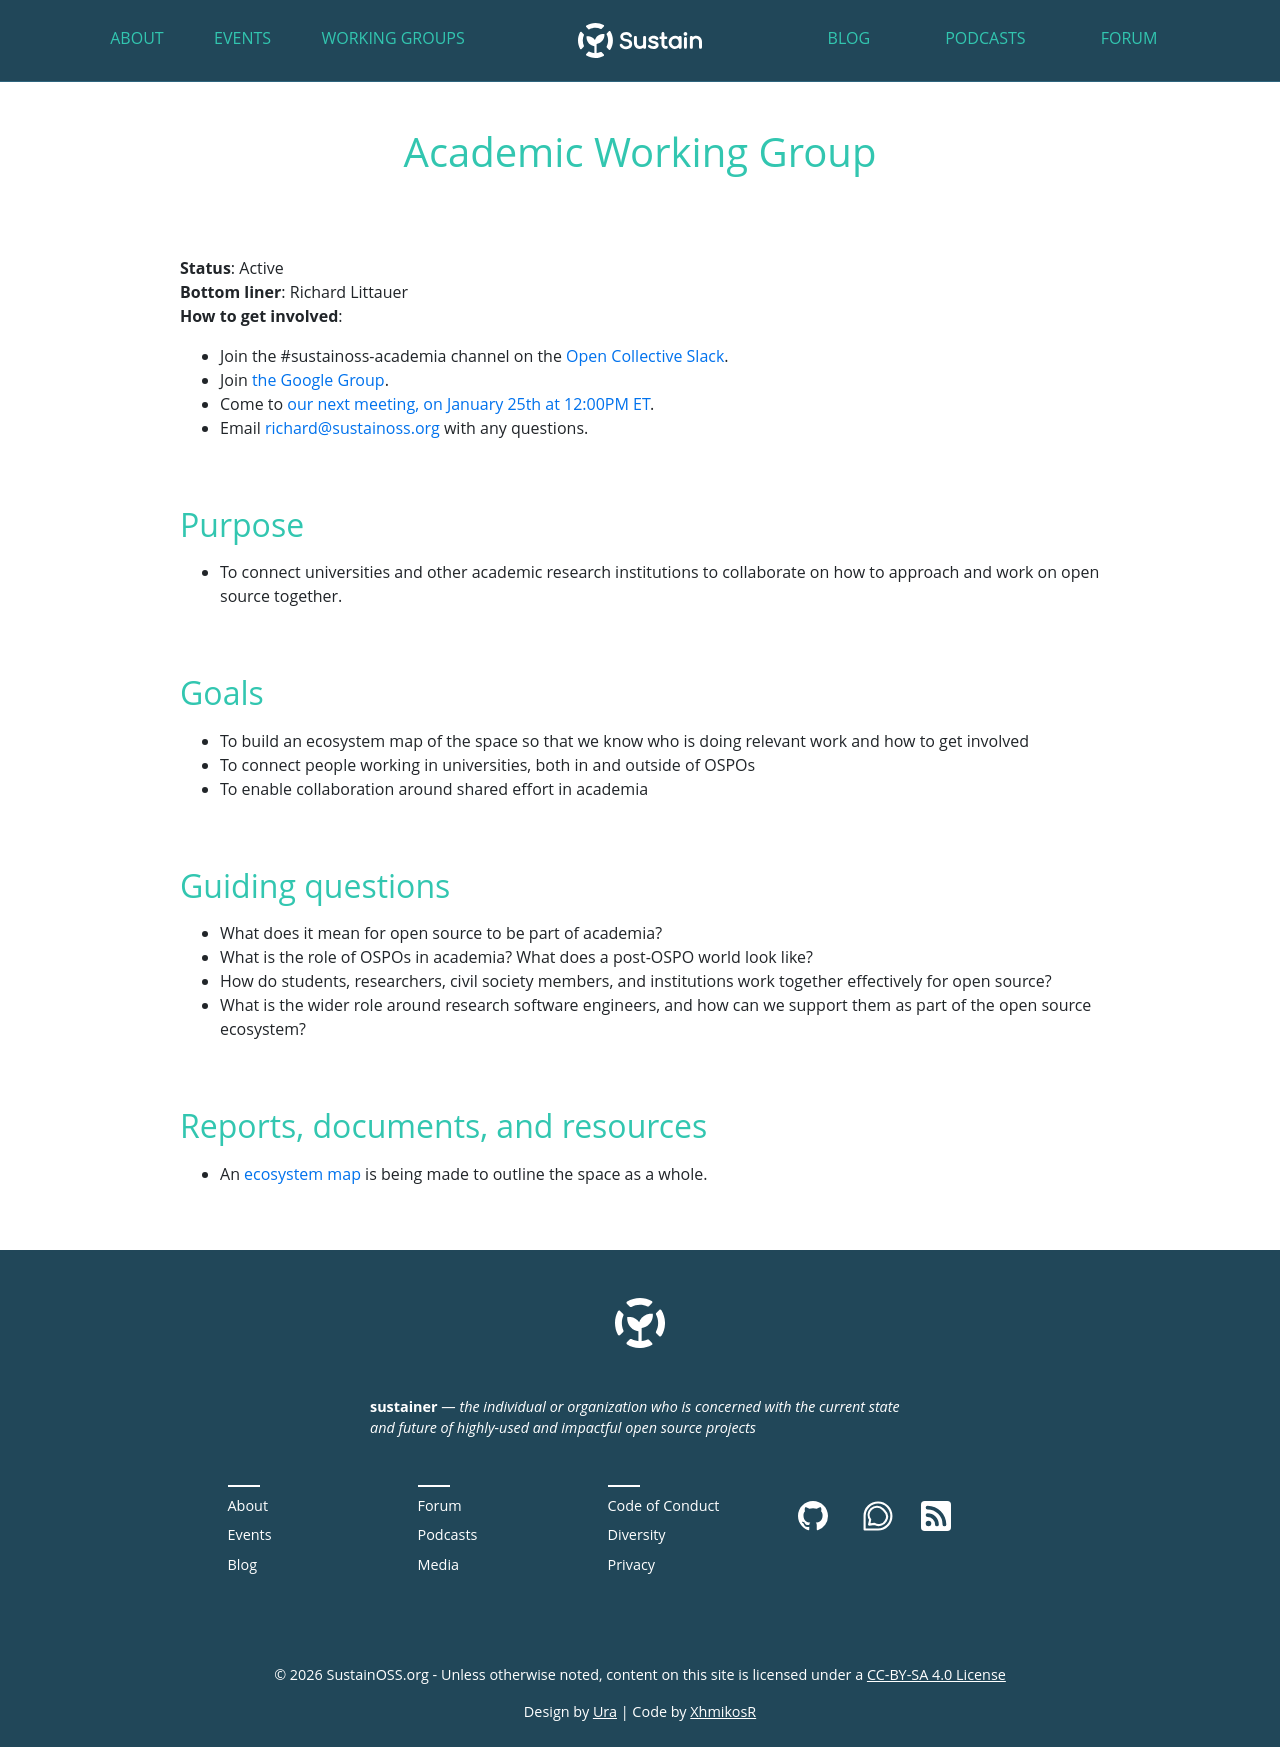

repository: sustainers/sustainers.github.io · page: working-groups/academic-projects/index.html · generator: jekyll

---
layout: text-page
title: Academic Working Group
slug: academic-projects
---

**Status**: Active<br>
**Bottom liner**: Richard Littauer<br>
**How to get involved**:

* Join the #sustainoss-academia channel on the [Open Collective Slack](https://slack.opencollective.com/).
* Join [the Google Group](https://groups.google.com/g/sustainoss-academic-wg/about).
* Come to [our next meeting, on January 25th at 12:00PM ET](https://www.eventbrite.ie/e/sustainoss-academic-wg-the-sustainability-of-joss-tickets-800274491547?aff=oddtdtcreator).
* Email <richard@sustainoss.org> with any questions.

## Purpose

* To connect universities and other academic research institutions to collaborate on how to approach and work on open source together.

## Goals

* To build an ecosystem map of the space so that we know who is doing relevant work and how to get involved
* To connect people working in universities, both in and outside of OSPOs
* To enable collaboration around shared effort in academia

## Guiding questions

* What does it mean for open source to be part of academia?
* What is the role of OSPOs in academia? What does a post-OSPO world look like?
* How do students, researchers, civil society members, and institutions work together effectively for open source?
* What is the wider role around research software engineers, and how can we support them as part of the open source ecosystem?

## Reports, documents, and resources

* An [ecosystem map](https://curioss.org/academic-map/intro.html) is being made to outline the space as a whole.
